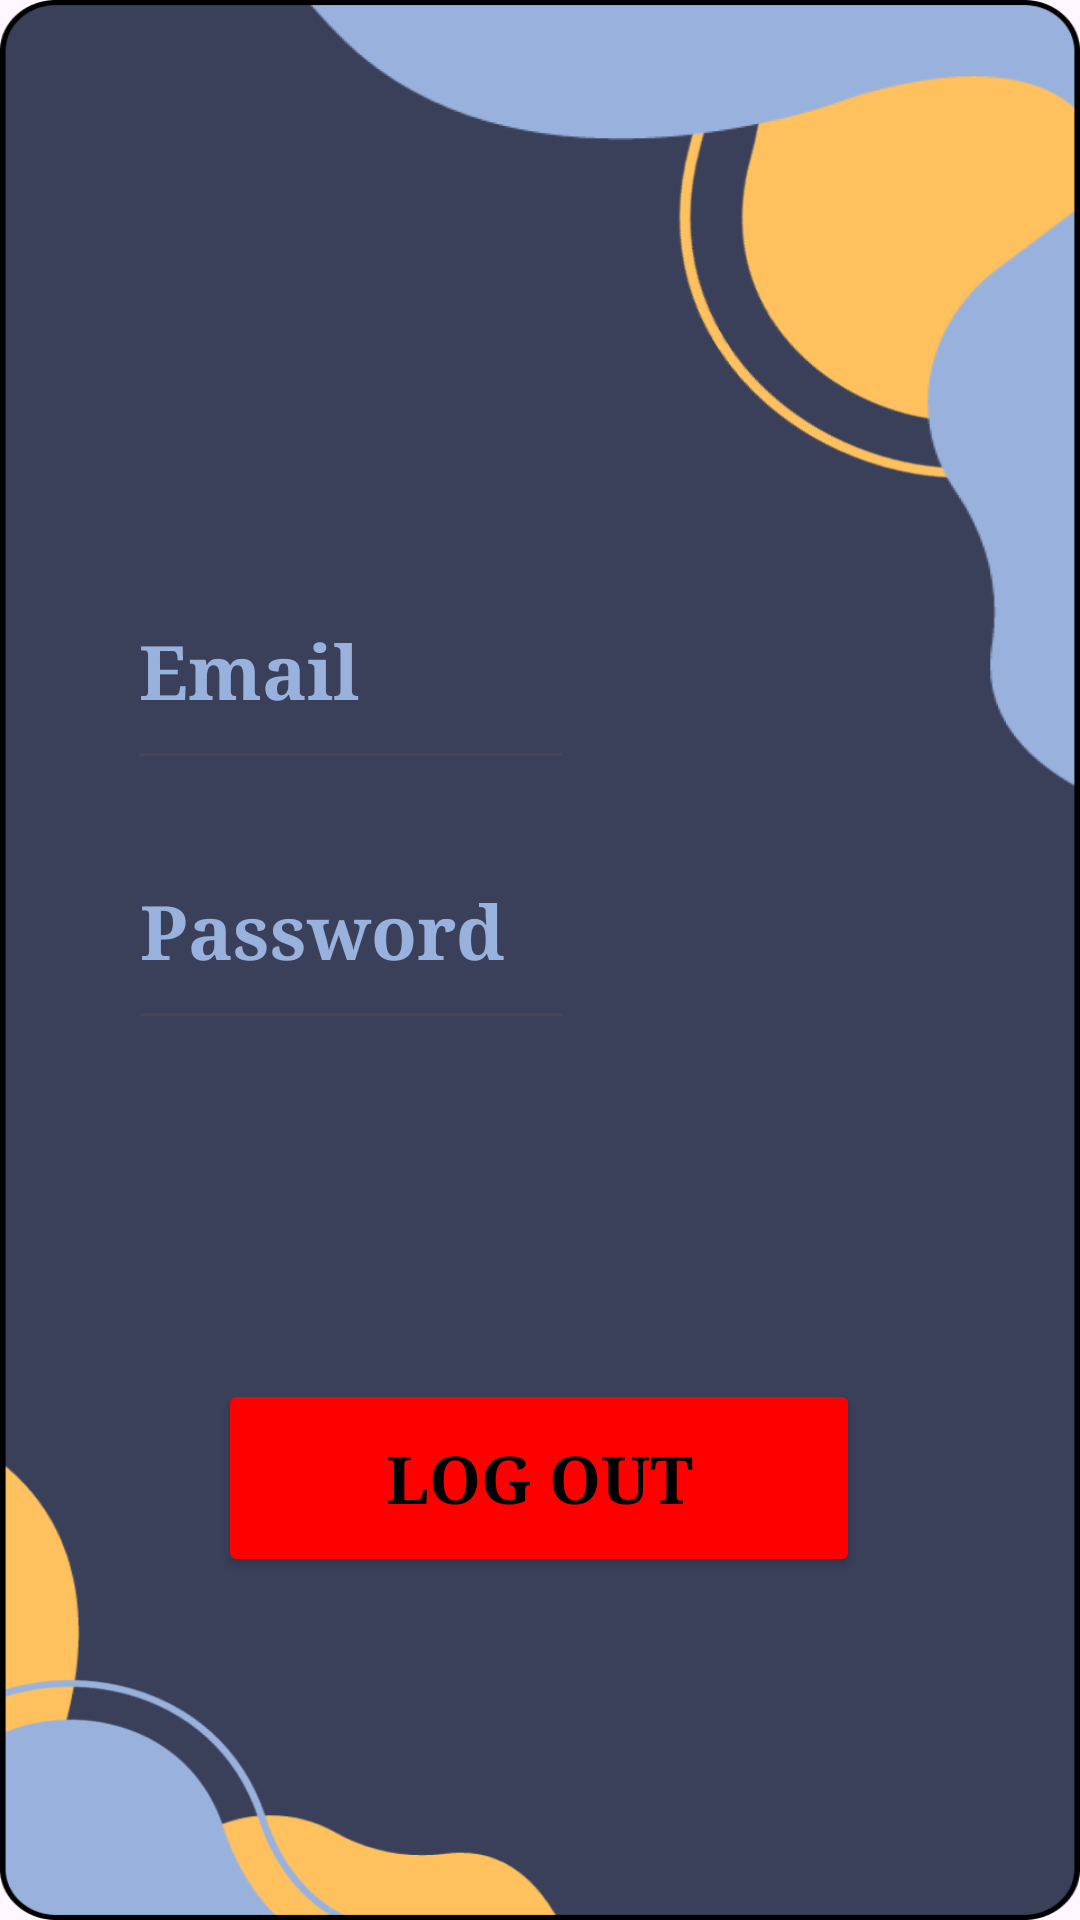

Layout XML and referenced resources for this Android screen:
<!-- AndroidManifest.xml: application theme Theme.MoodMemoir -->
<!-- res/layout/account_main.xml -->
<?xml version="1.0" encoding="utf-8"?>
<androidx.constraintlayout.widget.ConstraintLayout xmlns:android="http://schemas.android.com/apk/res/android"
    xmlns:app="http://schemas.android.com/apk/res-auto"
    xmlns:tools="http://schemas.android.com/tools"
    android:layout_width="match_parent"
    android:layout_height="match_parent"
    android:background="@drawable/bg6">

    <Button
        android:id="@+id/btnLog"
        android:layout_width="214dp"
        android:layout_height="66dp"
        android:backgroundTint="#FF0000"
        android:text="LOG OUT"
        android:textAppearance="@style/TextAppearance.AppCompat.Large"
        android:textColor="@color/black"
        android:textStyle="bold"
        android:typeface="serif"
        app:layout_constraintBottom_toBottomOf="parent"
        app:layout_constraintEnd_toEndOf="parent"
        app:layout_constraintHorizontal_bias="0.497"
        app:layout_constraintStart_toStartOf="parent"
        app:layout_constraintTop_toTopOf="parent"
        app:layout_constraintVertical_bias="0.801" />

    <EditText
        android:id="@+id/edtEmail"
        android:layout_width="149dp"
        android:layout_height="76dp"
        android:ems="5"
        android:inputType="text"
        android:text="Email"
        android:textAppearance="@style/TextAppearance.AppCompat.Large"
        android:textColor="#99B2DD"
        android:textSize="25sp"
        android:textStyle="bold"
        android:typeface="serif"
        app:layout_constraintBottom_toBottomOf="parent"
        app:layout_constraintEnd_toEndOf="parent"
        app:layout_constraintHorizontal_bias="0.2"
        app:layout_constraintStart_toStartOf="parent"
        app:layout_constraintTop_toTopOf="parent"
        app:layout_constraintVertical_bias="0.326" />

    <EditText
        android:id="@+id/edtPassword2"
        android:layout_width="149dp"
        android:layout_height="76dp"
        android:ems="5"
        android:inputType="text"
        android:text="Password"
        android:textAppearance="@style/TextAppearance.AppCompat.Large"
        android:textColor="#99B2DD"
        android:textSize="25sp"
        android:textStyle="bold"
        android:typeface="serif"
        app:layout_constraintBottom_toBottomOf="parent"
        app:layout_constraintEnd_toEndOf="parent"
        app:layout_constraintHorizontal_bias="0.202"
        app:layout_constraintStart_toStartOf="parent"
        app:layout_constraintTop_toTopOf="parent"
        app:layout_constraintVertical_bias="0.48" />


</androidx.constraintlayout.widget.ConstraintLayout>
<!-- resources referenced by this layout -->
<resources>
  <color name="black">#FF000000</color>
  <!-- drawable bg6: png bitmap (drawable, 64924 bytes) -->
  <style name="Theme.MoodMemoir" parent="Base.Theme.MoodMemoir" />
  <style name="Base.Theme.MoodMemoir" parent="Theme.Material3.DayNight.NoActionBar">
          
          
      </style>
</resources>
